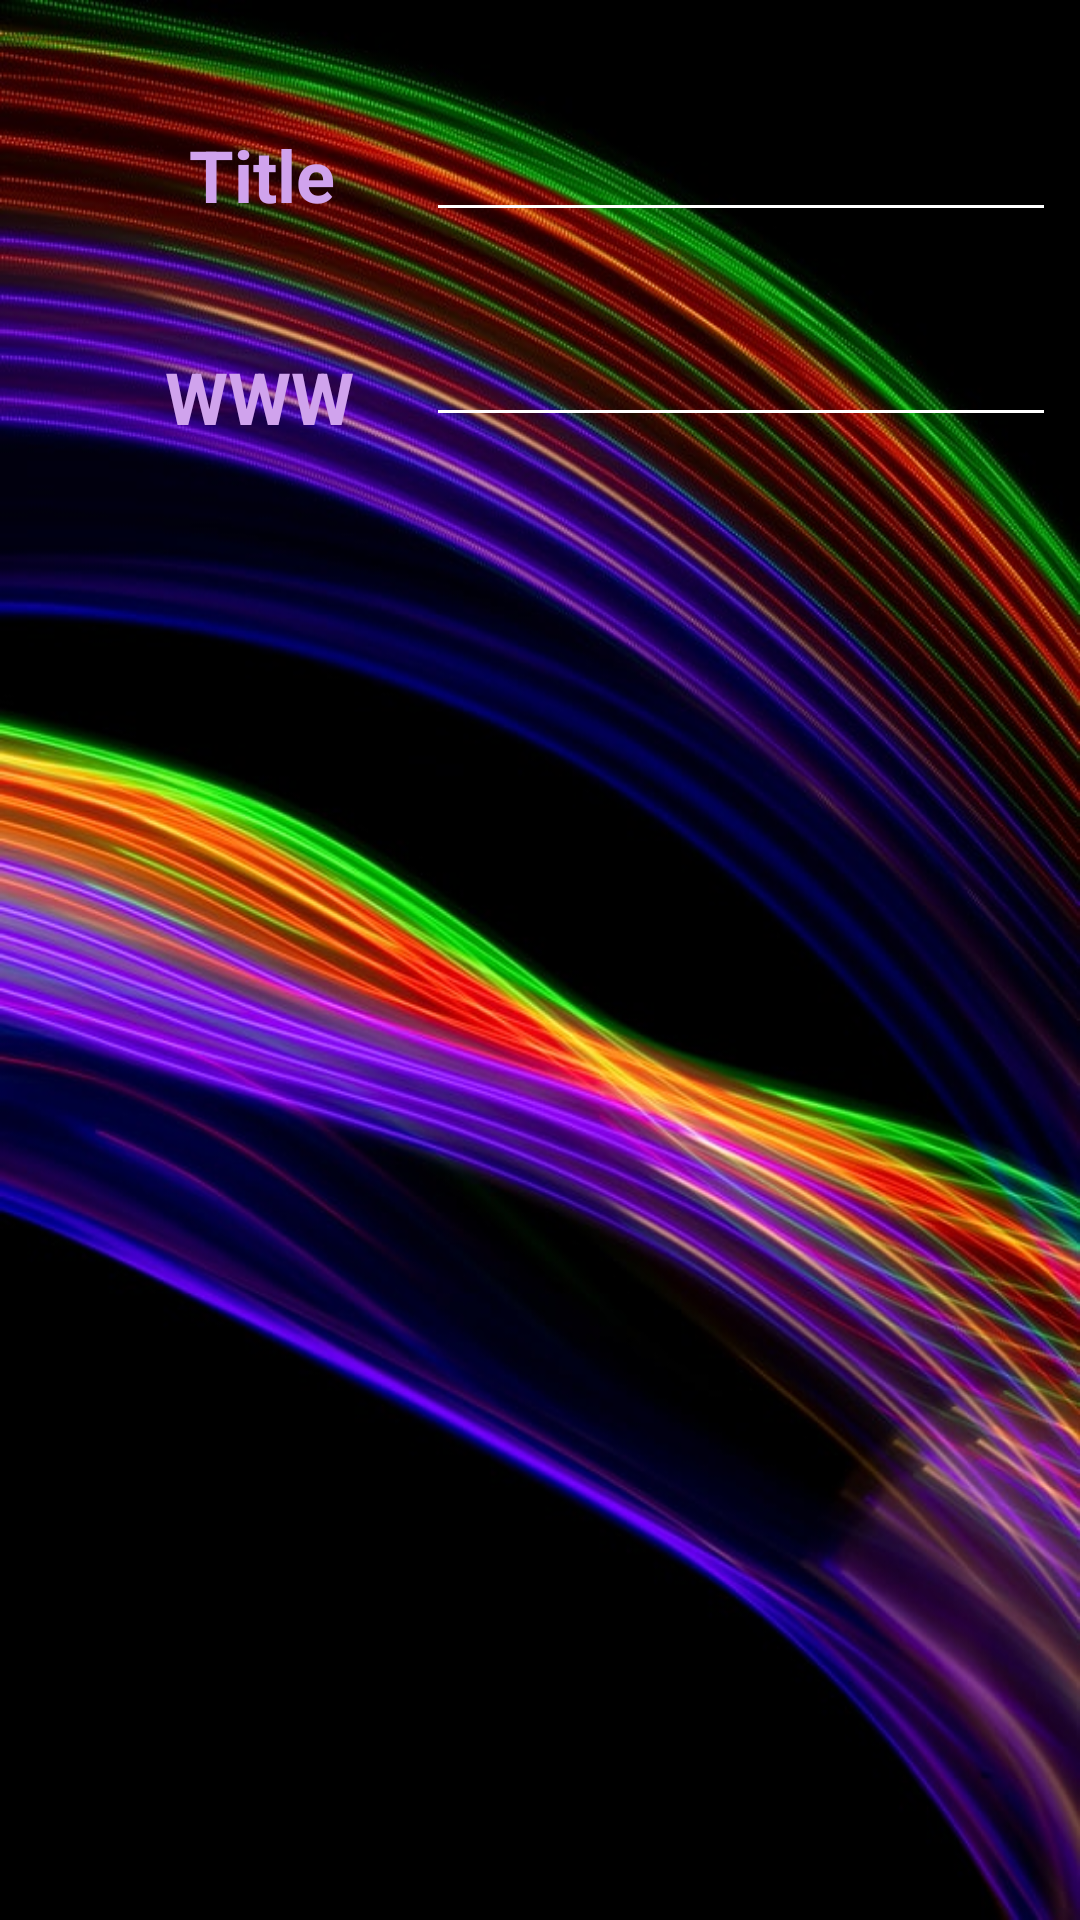

This screen was rendered from an Android layout file. Write that file and the resources it references.
<!-- AndroidManifest.xml: application theme Theme.App_Part1 -->
<!-- res/layout/activity_add_new_movie.xml -->
<?xml version="1.0" encoding="utf-8"?>
<androidx.constraintlayout.widget.ConstraintLayout xmlns:android="http://schemas.android.com/apk/res/android"
    xmlns:app="http://schemas.android.com/apk/res-auto"
    xmlns:tools="http://schemas.android.com/tools"
    android:layout_width="match_parent"
    android:layout_height="match_parent"
    tools:context=".db.AddNewMovie"
    android:background="@drawable/background_movies"
    >

    <EditText
        android:id="@+id/et_www"
        android:layout_width="wrap_content"
        android:layout_height="wrap_content"
        android:layout_marginStart="21dp"
        android:layout_marginTop="27dp"
        android:ems="10"
        android:backgroundTint="@color/white"
        android:inputType="textPersonName"
        android:textColor="@color/white"
        app:layout_constraintStart_toEndOf="@+id/textView3"
        app:layout_constraintTop_toBottomOf="@+id/et_title" />

    <TextView
        android:id="@+id/textView3"
        android:layout_width="69dp"
        android:layout_height="37dp"
        android:layout_marginStart="52dp"
        android:layout_marginTop="39dp"
        android:text="WWW"
        android:textAlignment="center"
        android:textSize="24sp"
        android:textStyle="bold"
        android:textColor="#D0A3ED"
        app:layout_constraintStart_toStartOf="parent"
        app:layout_constraintTop_toBottomOf="@+id/tv_title" />

    <EditText
        android:id="@+id/et_title"
        android:layout_width="wrap_content"
        android:layout_height="wrap_content"
        android:layout_marginStart="20dp"
        android:layout_marginTop="36dp"
        android:backgroundTint="@color/white"
        android:textColor="@color/white"
        android:ems="10"
        android:inputType="textPersonName"
        app:layout_constraintStart_toEndOf="@+id/tv_title"
        app:layout_constraintTop_toTopOf="parent"
        />

    <TextView
        android:id="@+id/tv_title"
        android:layout_width="69dp"
        android:layout_height="35dp"
        android:layout_marginStart="53dp"
        android:layout_marginTop="42dp"

        android:singleLine="false"
        android:soundEffectsEnabled="false"
        android:text="Title"
        android:textAlignment="center"
        android:textColor="#D0A3ED"
        android:textSize="24sp"
        android:textStyle="bold"
        app:layout_constraintStart_toStartOf="parent"
        app:layout_constraintTop_toTopOf="parent" />

    <Button
        android:id="@+id/addToDB"
        android:layout_width="212dp"
        android:layout_height="41dp"
        android:layout_marginStart="99dp"
        android:layout_marginTop="81dp"
        android:backgroundTint="#D0A3ED"
        android:text="Add to database"
        android:visibility="invisible"
        app:layout_constraintStart_toStartOf="parent"
        app:layout_constraintTop_toBottomOf="@+id/et_www"
        tools:visibility="invisible" />

</androidx.constraintlayout.widget.ConstraintLayout>
<!-- resources referenced by this layout -->
<resources>
  <color name="white">#FFFFFFFF</color>
  <!-- drawable background_movies: jpg bitmap (drawable, 119138 bytes) -->
  <style name="Theme.App_Part1" parent="Theme.MaterialComponents.DayNight.DarkActionBar">
          
          <item name="colorPrimary">@color/purple_500</item>
          <item name="colorPrimaryVariant">@color/purple_700</item>
          <item name="colorOnPrimary">@color/white</item>
          
          <item name="colorSecondary">@color/teal_200</item>
          <item name="colorSecondaryVariant">@color/teal_700</item>
          <item name="colorOnSecondary">@color/black</item>
          
          <item name="android:statusBarColor" tools:targetApi="l">?attr/colorPrimaryVariant</item>
          
      </style>
  <color name="purple_500">#FF6200EE</color>
  <color name="purple_700">#FF3700B3</color>
  <color name="teal_200">#FF03DAC5</color>
  <color name="teal_700">#FF018786</color>
  <color name="black">#FF000000</color>
</resources>
